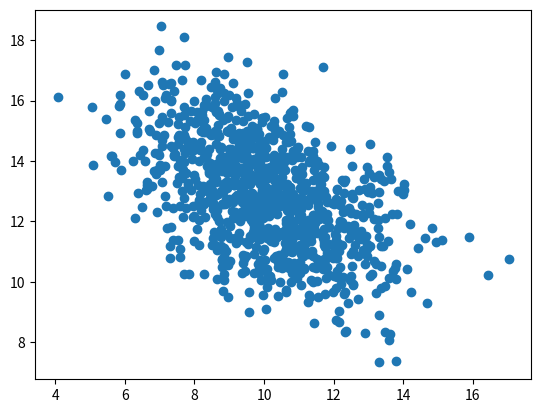
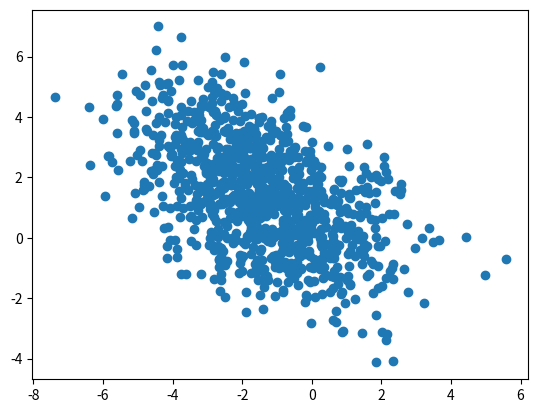
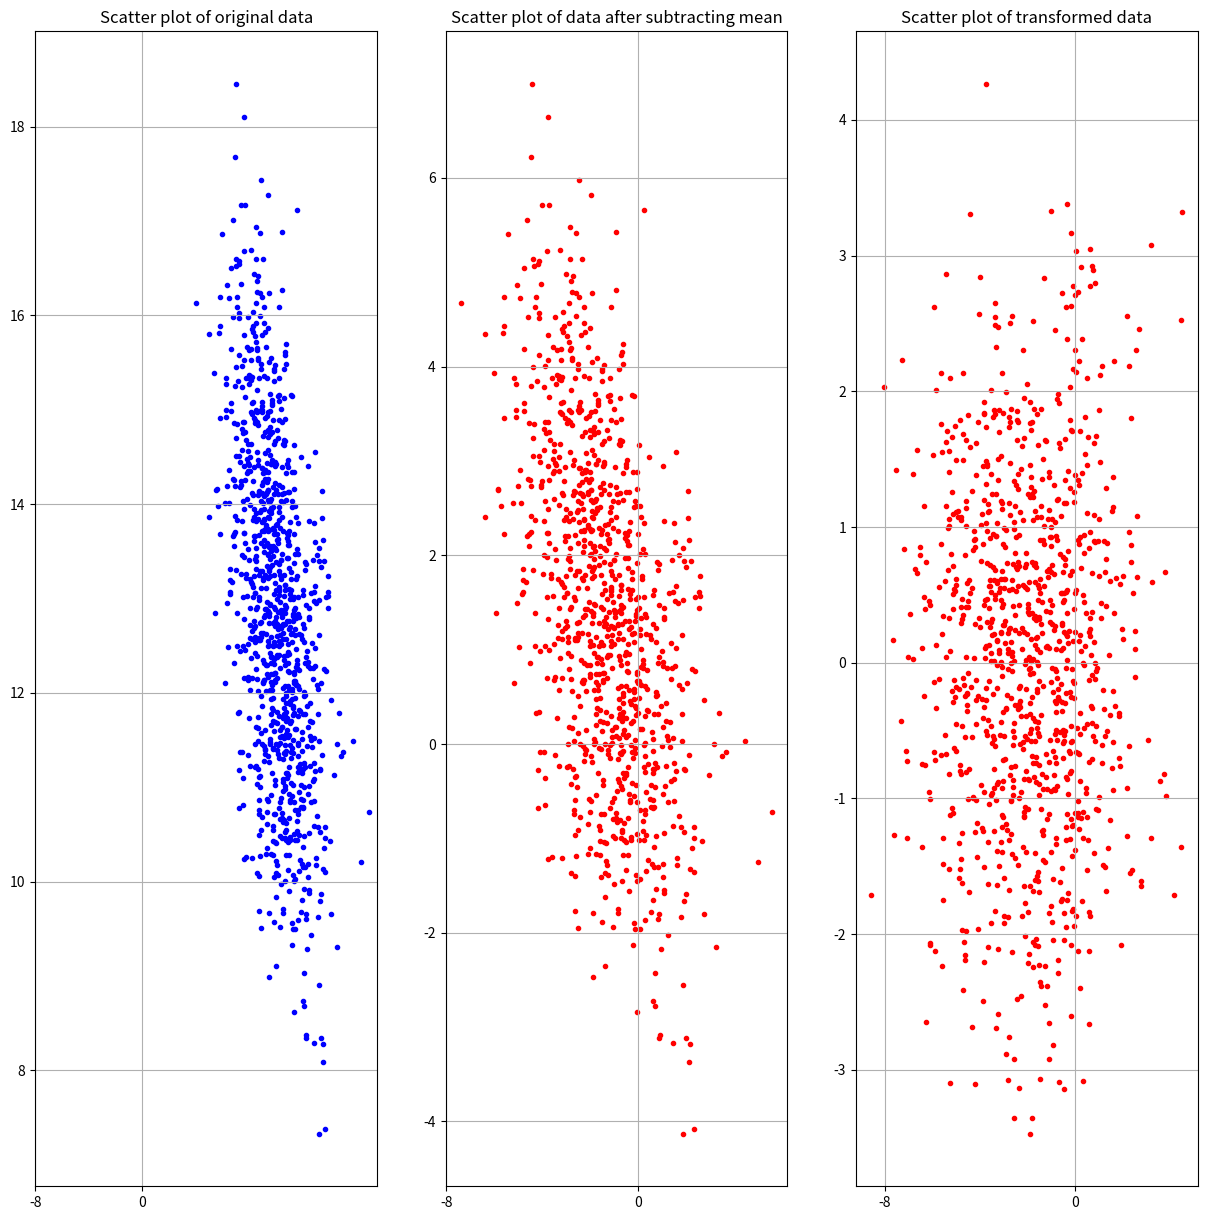
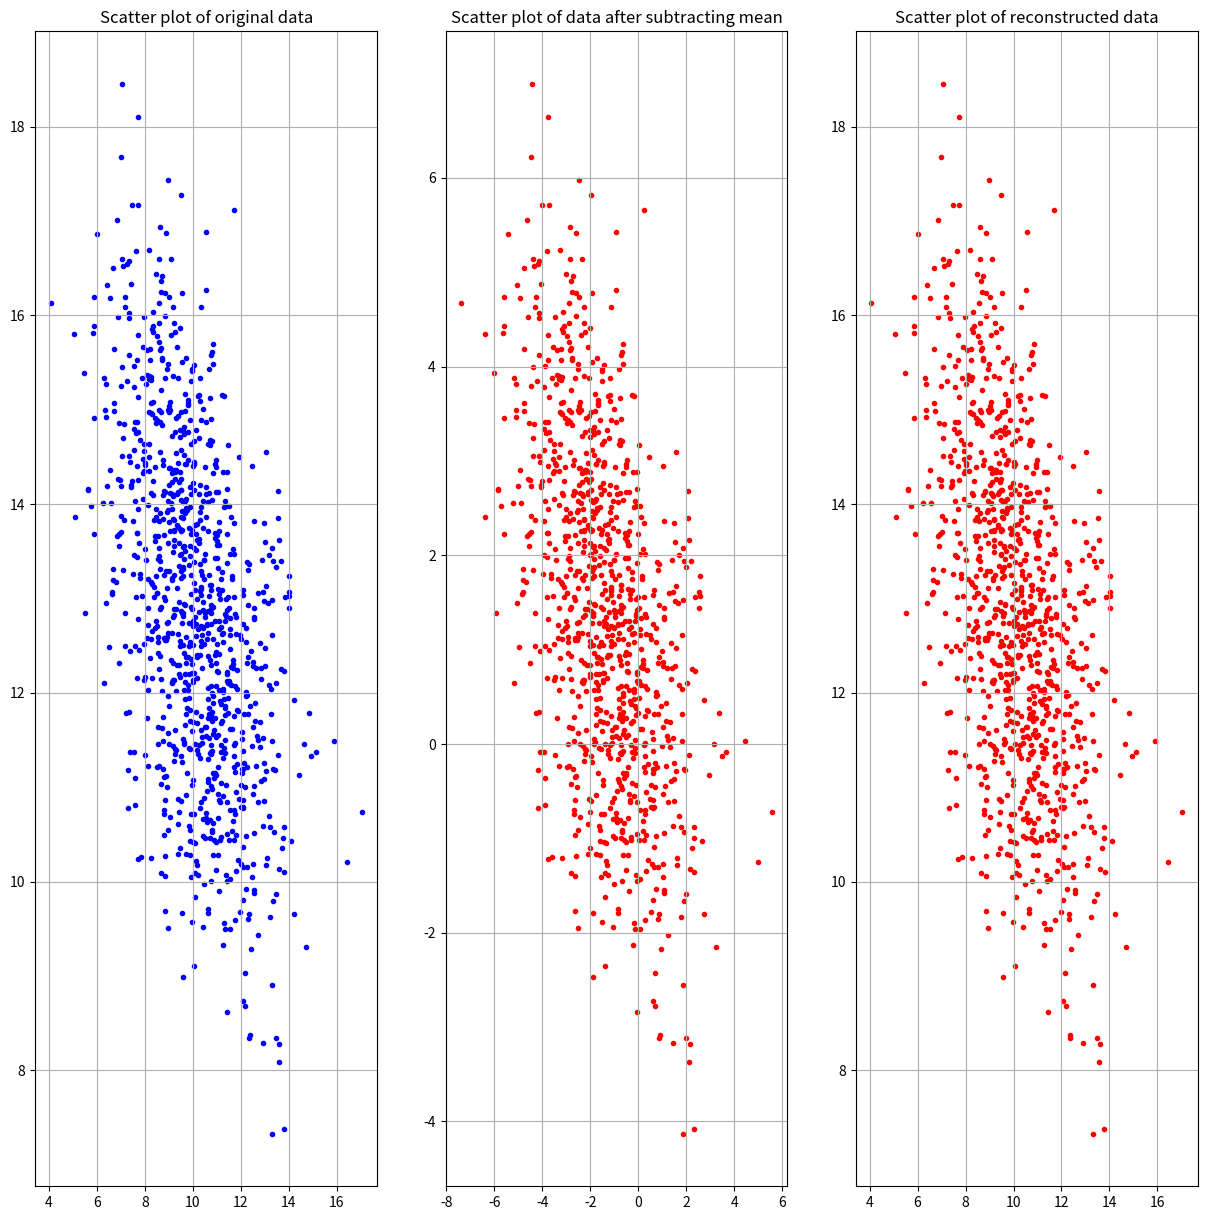

Python code for these plots, in order:
import numpy as np
import matplotlib.pyplot as plt
import numpy.random as rnd

mu = np.array([10,13])

sigma = np.array([[3.5,-1.8],
                  [-1.8,3.5]])

org_data = rnd.multivariate_normal(mu,sigma, size=(1000))
plt.figure("Figure 1")
plt.scatter(org_data[:,0],org_data[:,1]) 

print("Data is",org_data.shape)

mean = np.mean(org_data)
print("Mean is:",mean)

mean_data = org_data - mean
plt.figure("Figure 2")
plt.scatter(mean_data[:,0],mean_data[:,1]) 
print(mean_data.shape)
# plt.show()

cov_mt = np.cov(mean_data,rowvar=False,bias=False)
print(cov_mt.shape)

eig_val, eig_vec = np.linalg.eig(cov_mt)
print("Eigen vectors ", eig_vec)
print("Eigen values ", eig_val, "\n")

pca_data = np.dot(mean_data, eig_vec)
print("Transformed data ", pca_data.shape)

# Plot data

fig, ax = plt.subplots(1,3, figsize= (15,15))
# Plot original data
ax[0].scatter(org_data[:,0], org_data[:,1], color='blue', marker='.')

# Plot data after subtracting mean from data
ax[1].scatter(mean_data[:,0], mean_data[:,1], color='red', marker='.')

# Plot data after subtracting mean from data
ax[2].scatter(pca_data[:,0], pca_data[:,1], color='red', marker='.')

# Set title
ax[0].set_title("Scatter plot of original data")
ax[1].set_title("Scatter plot of data after subtracting mean")
ax[2].set_title("Scatter plot of transformed data")

# Set x ticks
ax[0].set_xticks(np.arange(-8, 1, 8))
ax[1].set_xticks(np.arange(-8, 1, 8))
ax[2].set_xticks(np.arange(-8, 1, 8))

# Set grid to 'on'
ax[0].grid('on')
ax[1].grid('on')
ax[2].grid('on')

major_axis = eig_vec[:,0].flatten()
xmin = np.amin(pca_data[:,0])
xmax = np.amax(pca_data[:,0])
ymin = np.amin(pca_data[:,1])
ymax = np.amax(pca_data[:,1])


recon_data = pca_data.dot(eig_vec.T) + mean
print(recon_data.shape)

fig, ax = plt.subplots(1,3, figsize= (15, 15))
ax[0].scatter(org_data[:,0], org_data[:,1], color='blue', marker='.')
ax[1].scatter(mean_data[:,0], mean_data[:,1], color='red', marker='.')
ax[2].scatter(recon_data[:,0], recon_data[:,1], color='red', marker='.')
ax[0].set_title("Scatter plot of original data")
ax[1].set_title("Scatter plot of data after subtracting mean")
ax[2].set_title("Scatter plot of reconstructed data")
ax[0].grid('on')
ax[1].grid('on')
ax[2].grid('on')
plt.show()


loss = np.mean(np.square(recon_data - org_data))
print("Reconstruction loss ", loss)